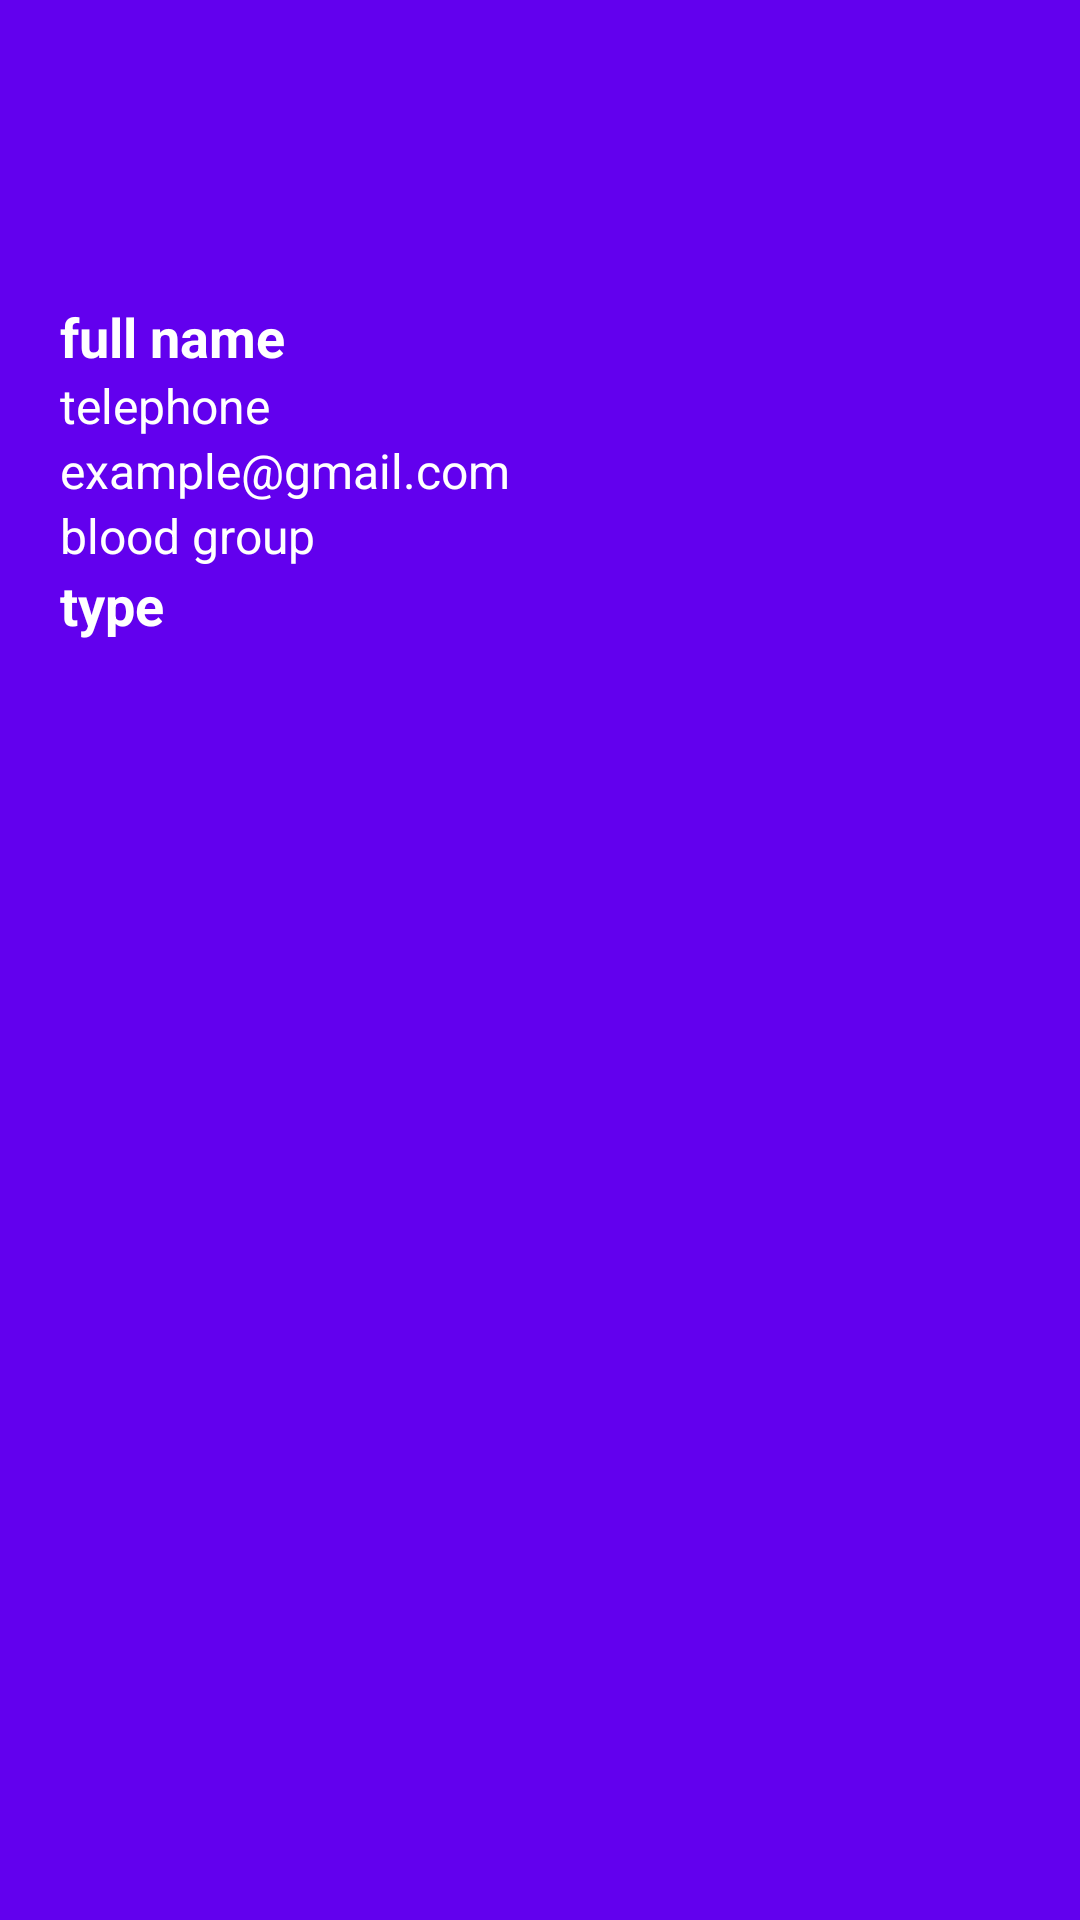

Reconstruct the res/layout file that produces this screen, plus the resources it refers to.
<!-- AndroidManifest.xml: application theme Theme.Projet_mobile -->
<!-- res/layout/header.xml -->
<?xml version="1.0" encoding="utf-8"?>
<LinearLayout xmlns:android="http://schemas.android.com/apk/res/android"
    android:orientation="vertical"
    android:paddingTop="100dp"
    android:paddingLeft="20dp"
    android:paddingRight="20dp"
    android:layout_width="match_parent"
    android:layout_height="250dp"
    android:id="@+id/header"
    android:background="@color/colorPrimary"
    >
    <TextView
        android:layout_width="wrap_content"
        android:layout_height="wrap_content"
android:id="@+id/nav_user_name"
        android:text="full name"
        android:textStyle="bold"
        android:textSize="18sp"
        android:textColor="#fff"/>
    <TextView
        android:layout_width="wrap_content"
        android:layout_height="wrap_content"
        android:id="@+id/nav_user_telephone"
        android:text="telephone"

        android:textSize="16sp"
        android:textColor="#fff"/>
    <TextView
        android:layout_width="wrap_content"
        android:layout_height="wrap_content"
        android:id="@+id/nav_user_mail"
        android:text="example@gmail.com"

        android:textSize="16sp"
        android:textColor="#fff"/>
    <TextView
        android:layout_width="wrap_content"
        android:layout_height="wrap_content"
        android:id="@+id/nav_user_blood"
        android:text="blood group"

        android:textSize="16sp"
        android:textColor="#fff"/>
    <TextView
        android:layout_width="wrap_content"
        android:layout_height="wrap_content"
        android:id="@+id/nav_user_type"
        android:text="type"
        android:textStyle="bold"
        android:textSize="18sp"
        android:textColor="#fff"/>
</LinearLayout>
<!-- resources referenced by this layout -->
<resources>
  <style name="Theme.Projet_mobile" parent="Theme.MaterialComponents.DayNight.DarkActionBar">
          
          <item name="colorPrimary">@color/purple_500</item>
          <item name="colorPrimaryVariant">@color/purple_700</item>
          <item name="colorOnPrimary">@color/white</item>
          
          <item name="colorSecondary">@color/teal_200</item>
          <item name="colorSecondaryVariant">@color/teal_700</item>
          <item name="colorOnSecondary">@color/black</item>
          
          <item name="android:statusBarColor" tools:targetApi="l">?attr/colorPrimaryVariant</item>
          
      </style>
  <!-- not gathered from this repository: default colours our renderer supplied (Android Studio template values) -->
  <color name="purple_500">#FF6200EE</color>
  <color name="purple_700">#FF3700B3</color>
  <color name="teal_200">#FF03DAC5</color>
  <color name="teal_700">#FF018786</color>
  <color name="black">#FF000000</color>
  <color name="white">#FFFFFFFF</color>
  <color name="colorPrimary">#FF6200EE</color>
</resources>
